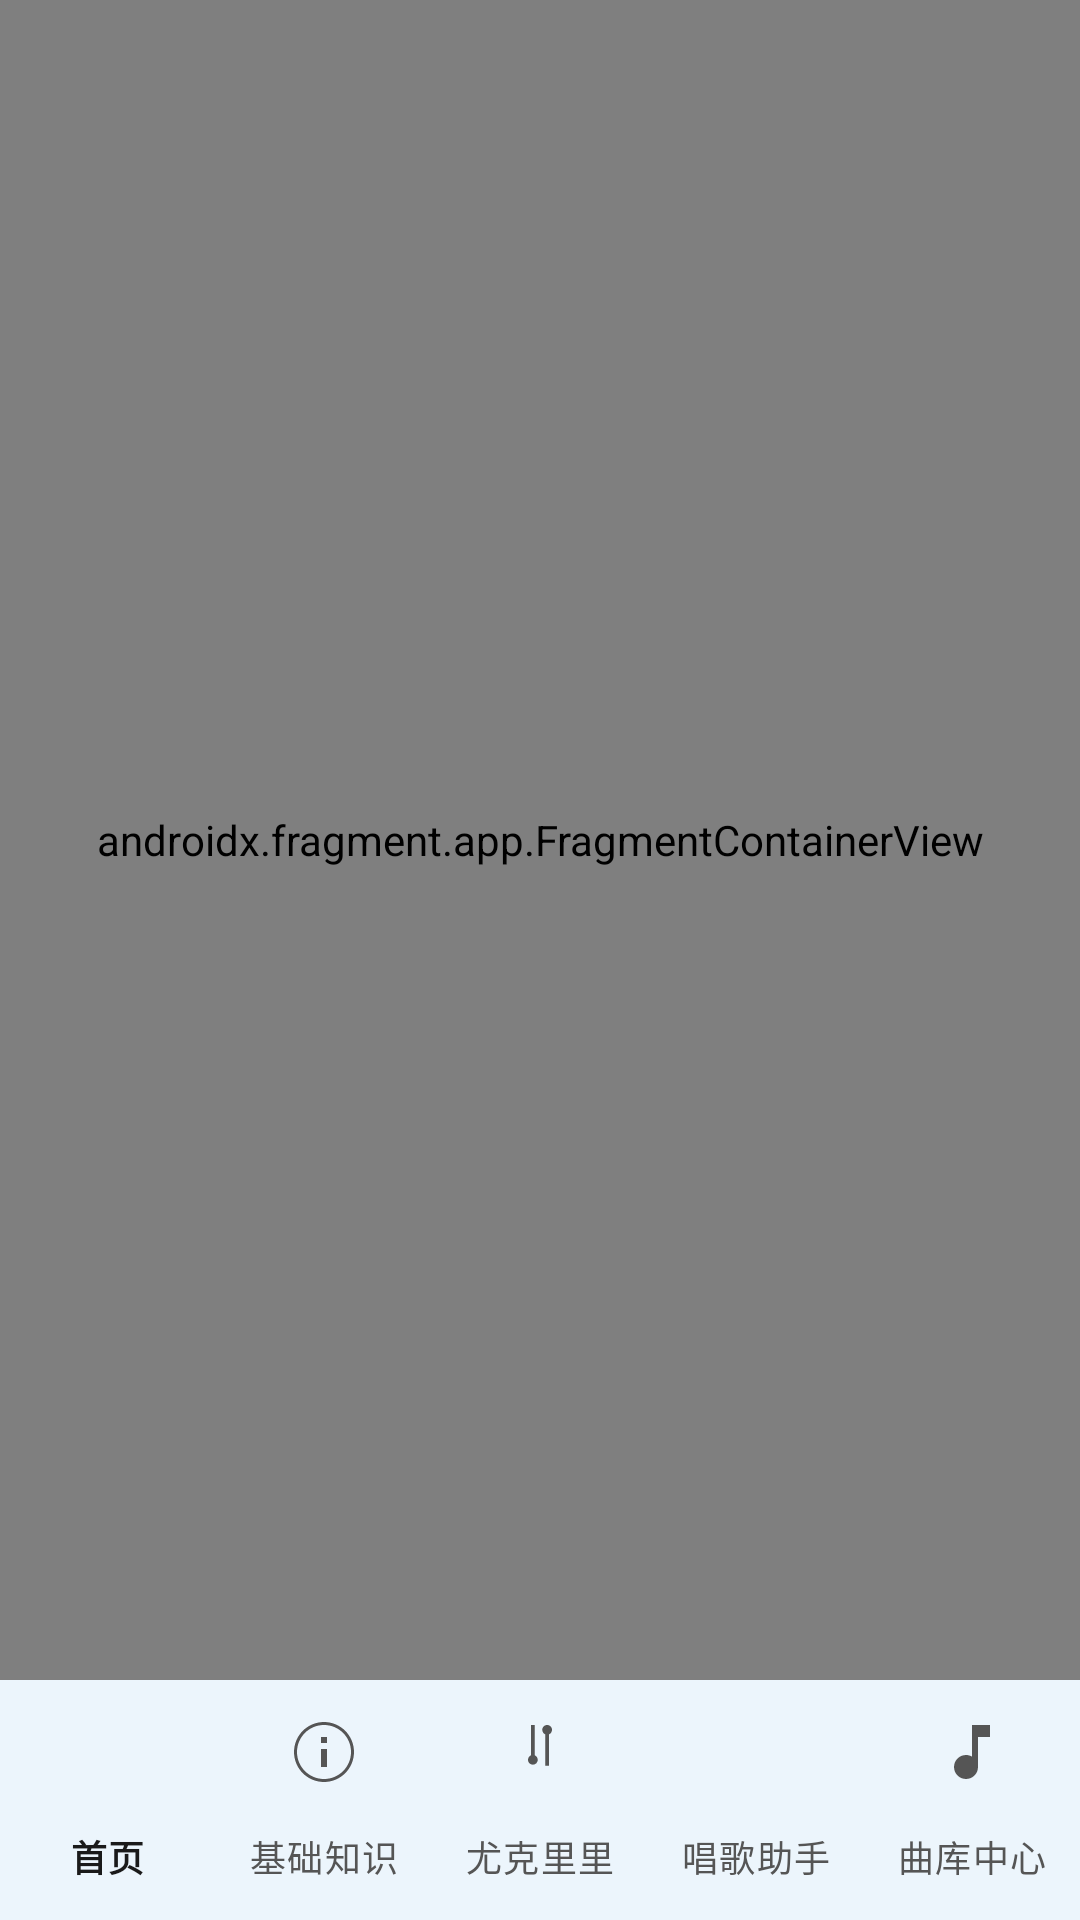

Android layout source for this screen:
<!-- AndroidManifest.xml: application theme Theme.ZhizhiMusic -->
<!-- res/layout/activity_main.xml -->
<?xml version="1.0" encoding="utf-8"?>
<androidx.constraintlayout.widget.ConstraintLayout
    xmlns:android="http://schemas.android.com/apk/res/android"
    xmlns:app="http://schemas.android.com/apk/res-auto"
    android:layout_width="match_parent"
    android:layout_height="match_parent">

    <androidx.fragment.app.FragmentContainerView
        android:id="@+id/nav_host_fragment"
        android:name="androidx.navigation.fragment.NavHostFragment"
        android:layout_width="match_parent"
        android:layout_height="0dp"
        app:defaultNavHost="true"
        app:navGraph="@navigation/nav_graph"
        app:layout_constraintTop_toTopOf="parent"
        app:layout_constraintBottom_toTopOf="@id/bottomNavigation"
        app:layout_constraintStart_toStartOf="parent"
        app:layout_constraintEnd_toEndOf="parent" />

    <com.google.android.material.bottomnavigation.BottomNavigationView
        android:id="@+id/bottomNavigation"
        android:layout_width="match_parent"
        android:layout_height="wrap_content"
        android:background="?attr/colorSurface"
        app:menu="@menu/bottom_nav_menu"
        app:layout_constraintBottom_toBottomOf="parent"
        app:layout_constraintStart_toStartOf="parent"
        app:layout_constraintEnd_toEndOf="parent"
        app:labelVisibilityMode="labeled"
        style="@style/Widget.Material3.BottomNavigationView" />

</androidx.constraintlayout.widget.ConstraintLayout>
<!-- resources referenced by this layout -->
<resources>
  <style name="Theme.ZhizhiMusic" parent="Theme.Material3.DayNight.NoActionBar">
          
          <item name="colorPrimary">@color/md_theme_primary</item>
          <item name="colorOnPrimary">@color/md_theme_onPrimary</item>
          <item name="colorPrimaryContainer">@color/md_theme_primaryContainer</item>
          <item name="colorOnPrimaryContainer">@color/md_theme_onPrimaryContainer</item>
  
          
          <item name="colorSecondary">@color/md_theme_secondary</item>
          <item name="colorOnSecondary">@color/md_theme_onSecondary</item>
          <item name="colorSecondaryContainer">@color/md_theme_secondaryContainer</item>
          <item name="colorOnSecondaryContainer">@color/md_theme_onSecondaryContainer</item>
  
          
          <item name="colorTertiary">@color/md_theme_tertiary</item>
          <item name="colorOnTertiary">@color/md_theme_onTertiary</item>
          <item name="colorTertiaryContainer">@color/md_theme_tertiaryContainer</item>
          <item name="colorOnTertiaryContainer">@color/md_theme_onTertiaryContainer</item>
  
          
          <item name="colorError">@color/md_theme_error</item>
          <item name="colorOnError">@color/md_theme_onError</item>
  
          
          <item name="android:colorBackground">@color/md_theme_background</item>
          <item name="colorSurface">@color/md_theme_surface</item>
          <item name="colorOnSurface">@color/md_theme_onSurface</item>
          <item name="colorSurfaceVariant">@color/md_theme_surfaceVariant</item>
          <item name="colorOnSurfaceVariant">@color/md_theme_onSurfaceVariant</item>
          <item name="colorOutline">@color/md_theme_outline</item>
  
          
          <item name="android:statusBarColor">@color/md_theme_surface</item>
          <item name="android:navigationBarColor">@color/md_theme_surface</item>
          <item name="android:windowLightStatusBar">true</item>
  
          
          <item name="android:fontFamily">sans-serif</item>
          <item name="android:textSize">14sp</item>
      </style>
  <color name="md_theme_primary">#1E88E5</color>
  <color name="md_theme_onPrimary">#FFFFFF</color>
  <color name="md_theme_primaryContainer">#E3F2FD</color>
  <color name="md_theme_onPrimaryContainer">#0D47A1</color>
  <color name="md_theme_secondary">#FF8F00</color>
  <color name="md_theme_onSecondary">#FFFFFF</color>
  <color name="md_theme_secondaryContainer">#FFF8E1</color>
  <color name="md_theme_onSecondaryContainer">#E65100</color>
  <color name="md_theme_tertiary">#43A047</color>
  <color name="md_theme_onTertiary">#FFFFFF</color>
  <color name="md_theme_tertiaryContainer">#E8F5E9</color>
  <color name="md_theme_onTertiaryContainer">#1B5E20</color>
  <color name="md_theme_error">#B71C1C</color>
  <color name="md_theme_onError">#FFFFFF</color>
  <color name="md_theme_background">#FAFAF8</color>
  <color name="md_theme_surface">#FFFFFF</color>
  <color name="md_theme_onSurface">#1A1A1A</color>
  <color name="md_theme_surfaceVariant">#F5F5F0</color>
  <color name="md_theme_onSurfaceVariant">#555555</color>
  <color name="md_theme_outline">#D0D0C8</color>
</resources>
